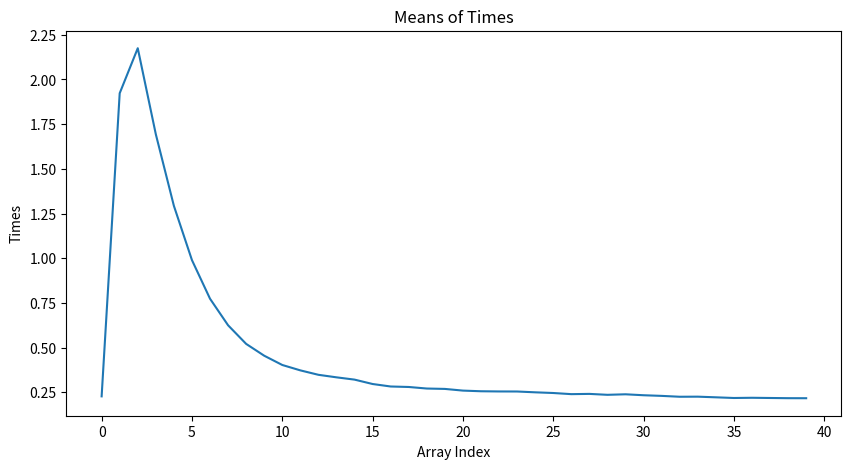
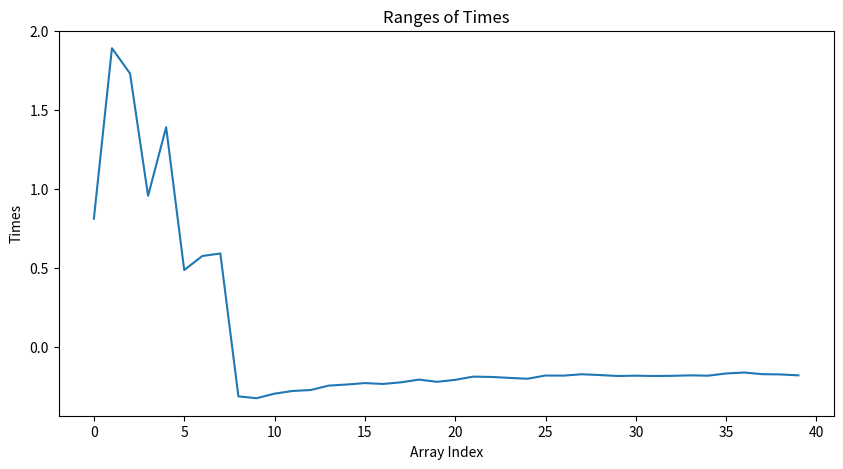

Source code (Python) for these figures, in order:
import matplotlib.pyplot as plt

# Assuming 'means' and 'ranges' are your arrays

means = [0.22773428, 1.92262618, 2.17430428, 1.69312264, 1.29289636, 0.98949993,
 0.77365998, 0.62518373, 0.52110284, 0.45498031, 0.40321304, 0.37303957,
 0.34828417, 0.33414211, 0.32137225, 0.29680438, 0.2829174,  0.28019055,
 0.27154711, 0.26938762, 0.25995435, 0.25629444, 0.25519056, 0.25493016,
 0.25034827, 0.24651994, 0.24013876, 0.24154545, 0.23639744, 0.23931028,
 0.23400574, 0.23042083, 0.22555976, 0.22603848, 0.22242423, 0.21865085,
 0.21981969, 0.21867369, 0.21756223, 0.21734885]

ranges = [0.8119997978210449, 1.8930010795593262, 1.7329862117767334, 0.957000732421875, 1.3920021057128906, 0.48600006103515625, 0.574986457824707, 0.5910000801086426, -0.3150012493133545, -0.3269989490509033, -0.2979860305786133, -0.28099989891052246, -0.2750124931335449, -0.24700021743774414, -0.24000024795532227, -0.2310020923614502, -0.23654508590698242, -0.22601318359375, -0.2090001106262207, -0.22299981117248535, -0.21057629585266113, -0.18999743461608887, -0.1920003890991211, -0.19800066947937012, -0.20353484153747559, -0.182999849319458, -0.1837010383605957, -0.17500019073486328, -0.18001317977905273, -0.18598675727844238, -0.18399858474731445, -0.18599963188171387, -0.18500113487243652, -0.18199896812438965, -0.18399953842163086, -0.17000222206115723, -0.1640002727508545, -0.17452311515808105, -0.17601251602172852, -0.18198704719543457]

# Plot for means
plt.figure(figsize=(10, 5))
plt.plot(means)
plt.title('Means of Times')
plt.xlabel('Array Index')
plt.ylabel('Times')
plt.savefig('means.png')
plt.show()

# Plot for ranges
plt.figure(figsize=(10, 5))
plt.plot(ranges)
plt.title('Ranges of Times')
plt.xlabel('Array Index')
plt.ylabel('Times')
plt.savefig('ranges.png')
plt.show()